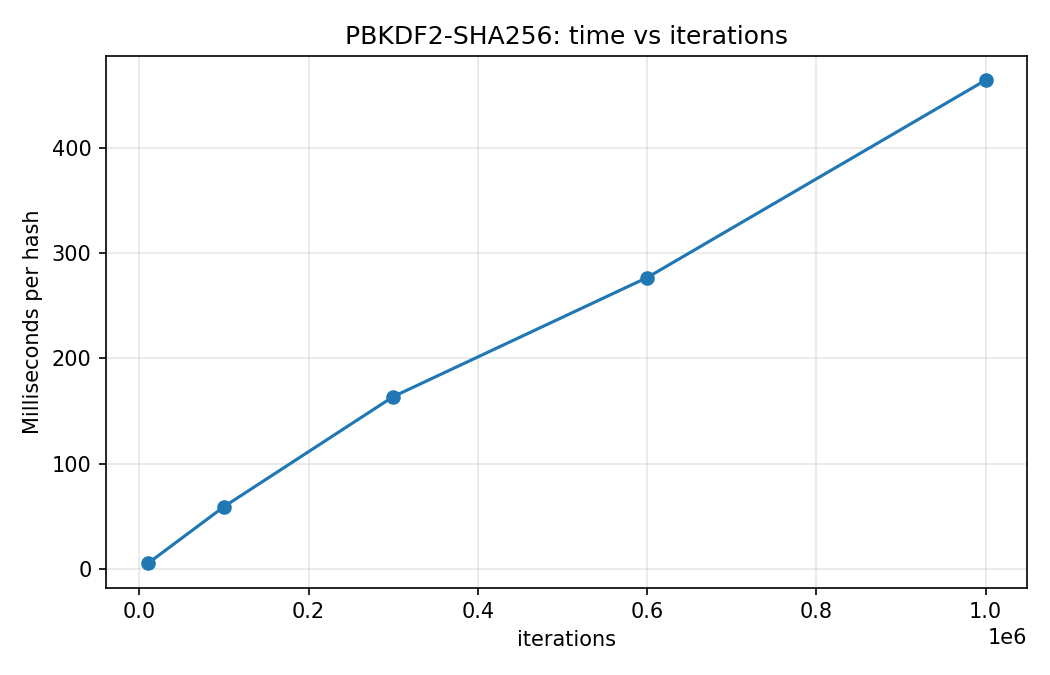

Source data for this figure (header and first rows):
iterations, ms_per_hash
10000, 5.423
100000, 59.28
300000, 163.7
600000, 276.6
1000000, 463.9
